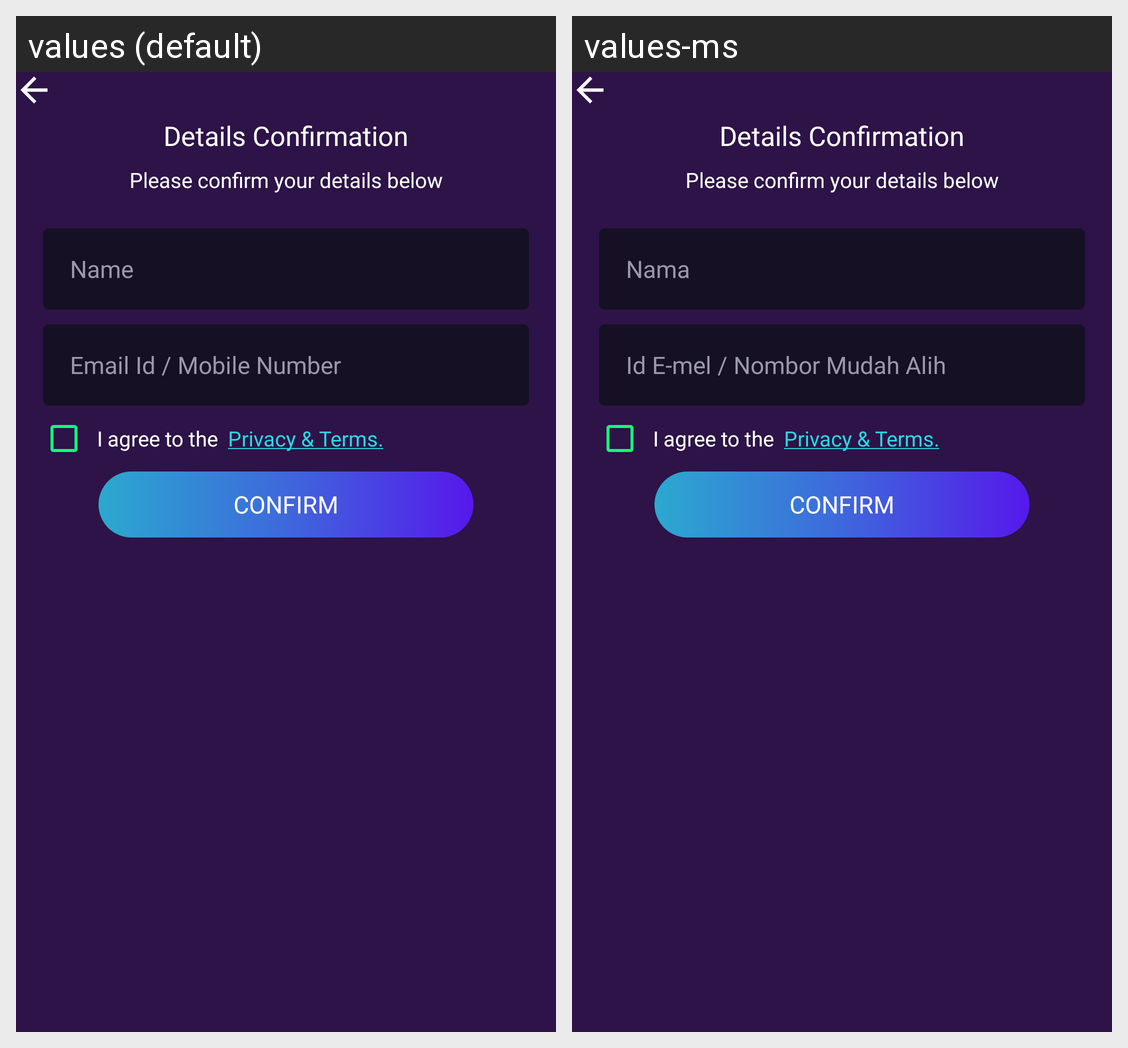

This grid shows one Android layout under two languages. Give, for every string resource on the screen, its name, the default text and each shown locale's text.
Android screen res/layout/activity_details_confirmation.xml rendered under 2 locales, left to right: values (default), values-ms. Device: Nexus 5 (rendered at 1080×1920; each locale shown at half size, 540×960, under a caption strip naming it); theme MyMaterialTheme.
Strings drawn on this screen, with the default value and each locale's value (text and hints the layout hard-codes, and strings that could not be matched under every locale, appear in the picture but are not listed):

details_confirmation
  values: Details Confirmation
  values-ms: Details Confirmation  [not translated; the default value is used]

detail_config_para
  values: Please confirm your details below
  values-ms: Please confirm your details below  [not translated; the default value is used]

name
  values: Name
  values-ms: Nama

email_id_mobileNo
  values: Email Id / Mobile Number
  values-ms: Id E-mel / Nombor Mudah Alih

i_agree
  values: I agree to the
  values-ms: I agree to the  [not translated; the default value is used]

privacy_terms
  values:  Privacy & Terms.
  values-ms:  Privacy & Terms.  [not translated; the default value is used]

confirm
  values: Confirm
  values-ms: Confirm
